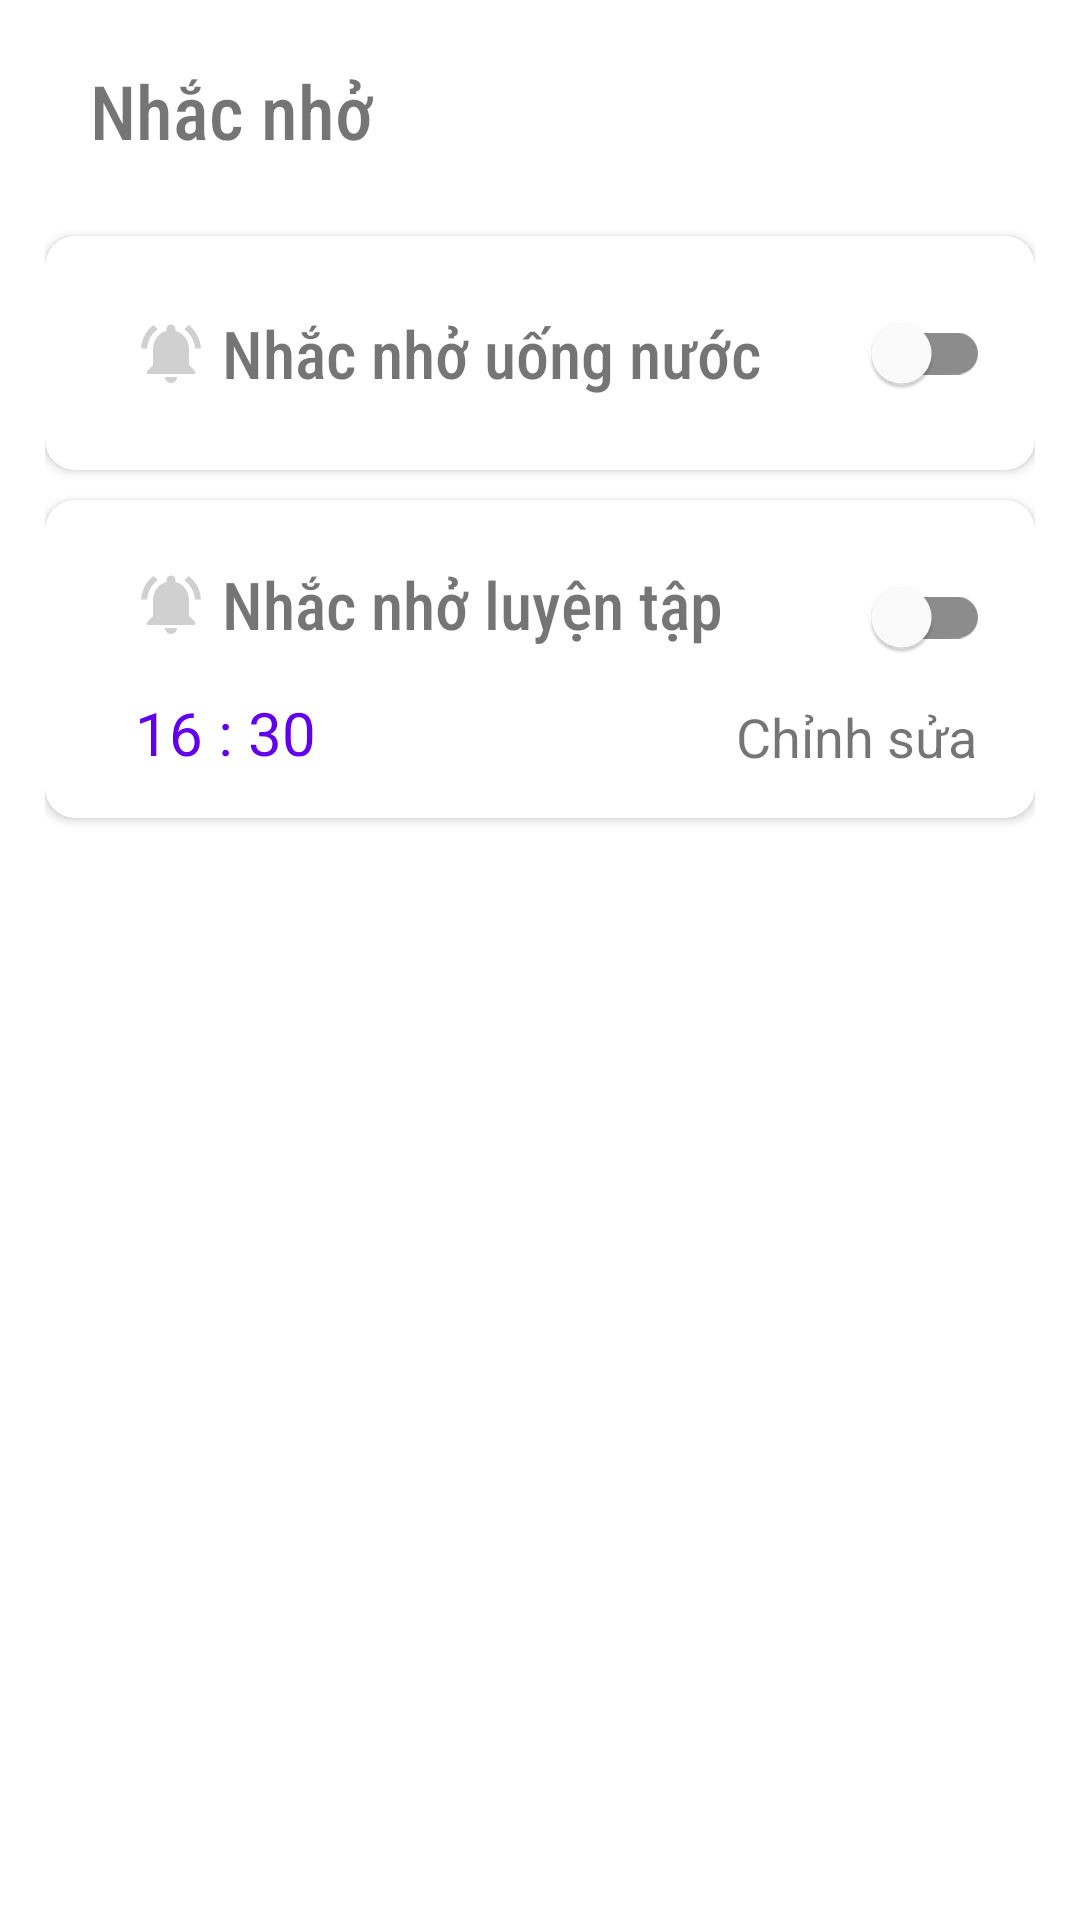

This screen was rendered from an Android layout file. Write that file and the resources it references.
<!-- AndroidManifest.xml: application theme Theme.SplashScreen -->
<!-- res/layout/fragment_remind.xml -->
<?xml version="1.0" encoding="utf-8"?>
<RelativeLayout xmlns:android="http://schemas.android.com/apk/res/android"
    xmlns:app="http://schemas.android.com/apk/res-auto"
    xmlns:tools="http://schemas.android.com/tools"
    android:layout_width="match_parent"
    android:layout_height="match_parent"
    android:padding="@dimen/padding_parent_horizontal"
    tools:context=".ui.fragment.RemindFragment">

    <RelativeLayout
        android:id="@+id/custom_action_bar"
        android:layout_width="match_parent"
        android:layout_height="wrap_content"
        android:layout_marginBottom="15dp">

        <TextView
            android:id="@+id/btn_back"
            android:layout_width="wrap_content"
            android:layout_height="wrap_content"
            android:layout_marginTop="6dp"
            android:drawableStart="@drawable/back" />

        <TextView
            style="@style/txt_title_styles"
            android:layout_width="wrap_content"
            android:layout_height="wrap_content"
            android:layout_marginStart="15dp"
            android:layout_toEndOf="@id/btn_back"
            android:text="Nhắc nhở" />

    </RelativeLayout>

    <androidx.cardview.widget.CardView
        android:id="@+id/cv_gender"
        style="@style/done_fitness_cv"
        android:layout_below="@id/custom_action_bar">

        <RelativeLayout
            android:layout_width="match_parent"
            android:layout_height="wrap_content"
            android:paddingHorizontal="@dimen/padding_parent_horizontal"
            android:paddingVertical="@dimen/padding_parent_horizontal">

            <TextView
                android:id="@+id/txt_drink_water_remind"
                style="@style/txt_title_styles"
                android:layout_width="wrap_content"
                android:layout_centerVertical="true"
                android:drawableStart="@drawable/baseline_notifications_active_24"
                android:paddingHorizontal="@dimen/item_margin_horizontal"
                android:text=" Nhắc nhở uống nước"
                android:textSize="22sp" />

            <com.google.android.material.switchmaterial.SwitchMaterial
                android:id="@+id/sw_drink_water_remind"
                android:layout_width="wrap_content"
                android:layout_height="wrap_content"
                android:layout_alignParentEnd="true"
                android:textSize="18sp"
                app:thumbTint="@drawable/switch_thumb_color"
                app:trackTint="@drawable/switch_track_color" />

        </RelativeLayout>
    </androidx.cardview.widget.CardView>

    <androidx.cardview.widget.CardView
        style="@style/done_fitness_cv"
        android:layout_below="@+id/cv_gender">

        <RelativeLayout
            android:layout_width="match_parent"
            android:layout_height="wrap_content"
            android:paddingHorizontal="@dimen/padding_parent_horizontal"
            android:paddingVertical="@dimen/padding_parent_horizontal">

            <TextView
                android:id="@+id/txt_exer_remind"
                style="@style/txt_title_styles"
                android:layout_width="wrap_content"
                android:drawableStart="@drawable/baseline_notifications_active_24"
                android:paddingHorizontal="@dimen/item_margin_horizontal"
                android:text=" Nhắc nhở luyện tập"
                android:textSize="22sp" />

            <TextView
                android:id="@+id/txt_current_time"
                android:layout_width="wrap_content"
                android:layout_height="wrap_content"
                android:layout_below="@id/sw_exer_remind"
                android:layout_marginStart="15dp"
                android:layout_marginTop="1dp"
                android:fontFamily="sans-serif"
                android:text="16 : 30"
                android:textSize="20sp"
                android:textColor="@color/colorPrimary"
                />

            <TextView
                android:id="@+id/btn_edit"
                android:layout_width="wrap_content"
                android:layout_height="wrap_content"
                android:layout_alignBottom="@id/txt_current_time"
                android:layout_alignParentEnd="true"
                android:layout_marginStart="15dp"
                android:layout_marginTop="15dp"
                android:drawableEnd="@drawable/baseline_mode_edit_24"
                android:fontFamily="sans-serif"
                android:text="Chỉnh sửa "
                android:textSize="18sp" />

            <com.google.android.material.switchmaterial.SwitchMaterial
                android:id="@+id/sw_exer_remind"
                android:layout_width="wrap_content"
                android:layout_height="wrap_content"
                android:layout_alignParentEnd="true"
                android:textSize="18sp"
                app:thumbTint="@drawable/switch_thumb_color"
                app:trackTint="@drawable/switch_track_color" />

        </RelativeLayout>
    </androidx.cardview.widget.CardView>
</RelativeLayout>
<!-- resources referenced by this layout -->
<resources>
  <dimen name="item_margin_horizontal">15dp</dimen>
  <dimen name="padding_parent_horizontal">15dp</dimen>
  <!-- drawable baseline_notifications_active_24 (drawable) -->
  <vector android:height="24dp" android:tint="#D0D0D0"
      android:viewportHeight="24" android:viewportWidth="24"
      android:width="24dp" xmlns:android="http://schemas.android.com/apk/res/android">
      <path android:fillColor="@android:color/white" android:pathData="M7.58,4.08L6.15,2.65C3.75,4.48 2.17,7.3 2.03,10.5h2c0.15,-2.65 1.51,-4.97 3.55,-6.42zM19.97,10.5h2c-0.15,-3.2 -1.73,-6.02 -4.12,-7.85l-1.42,1.43c2.02,1.45 3.39,3.77 3.54,6.42zM18,11c0,-3.07 -1.64,-5.64 -4.5,-6.32L13.5,4c0,-0.83 -0.67,-1.5 -1.5,-1.5s-1.5,0.67 -1.5,1.5v0.68C7.63,5.36 6,7.92 6,11v5l-2,2v1h16v-1l-2,-2v-5zM12,22c0.14,0 0.27,-0.01 0.4,-0.04 0.65,-0.14 1.18,-0.58 1.44,-1.18 0.1,-0.24 0.15,-0.5 0.15,-0.78h-4c0.01,1.1 0.9,2 2.01,2z"/>
  </vector>
  <!-- drawable switch_thumb_color (drawable) -->
  <?xml version="1.0" encoding="utf-8"?>
  <selector xmlns:android="http://schemas.android.com/apk/res/android">
      <item android:state_checked="true" android:color="#FFF" />
      <item android:color="#FFF" />
  </selector>
  <!-- drawable switch_track_color (drawable) -->
  <?xml version="1.0" encoding="utf-8"?>
  <selector xmlns:android="http://schemas.android.com/apk/res/android">
      <item android:state_checked="true" android:color="#FF0026AF" />
      <item android:color="#8C8C8C" />
  </selector>
  <style name="done_fitness_cv">
          <item name="android:layout_width">match_parent</item>
          <item name="android:layout_height">wrap_content</item>
          <item name="android:layout_marginTop">10dp</item>
          <item name="android:layout_marginVertical">@dimen/item_margin_vertical</item>
          <item name="cardCornerRadius">10dp</item>
      </style>
  <style name="txt_title_styles">
          <item name="android:layout_width">match_parent</item>
          <item name="android:layout_height">wrap_content</item>
          <item name="android:fontFamily">@string/title_font</item>
          <item name="android:textSize">@dimen/size_text_title</item>
          <item name="android:paddingVertical">@dimen/item_margin_vertical</item>
      </style>
  <style name="Theme.SplashScreen" parent="Theme.MaterialComponents.DayNight.NoActionBar">
          
          <item name="colorPrimary">#0026AF</item>
          <item name="colorPrimaryVariant">#001F78</item>
          <item name="colorOnPrimary">@color/white</item>
          
          <item name="colorSecondary">@color/teal_200</item>
          <item name="colorSecondaryVariant">@color/teal_700</item>
          <item name="colorOnSecondary">@color/black</item>
          
          <item name="android:statusBarColor">?attr/colorPrimaryVariant</item>
          
      </style>
  <dimen name="item_margin_vertical">5dp</dimen>
  <string name="title_font">sans-serif-condensed-medium</string>
  <dimen name="size_text_title">25sp</dimen>
  <!-- not gathered from this repository: default colours our renderer supplied (Android Studio template values) -->
  <color name="teal_200">#FF03DAC5</color>
  <color name="teal_700">#FF018786</color>
  <color name="black">#FF000000</color>
  <color name="white">#FFFFFFFF</color>
  <color name="colorPrimary">#FF6200EE</color>
</resources>
